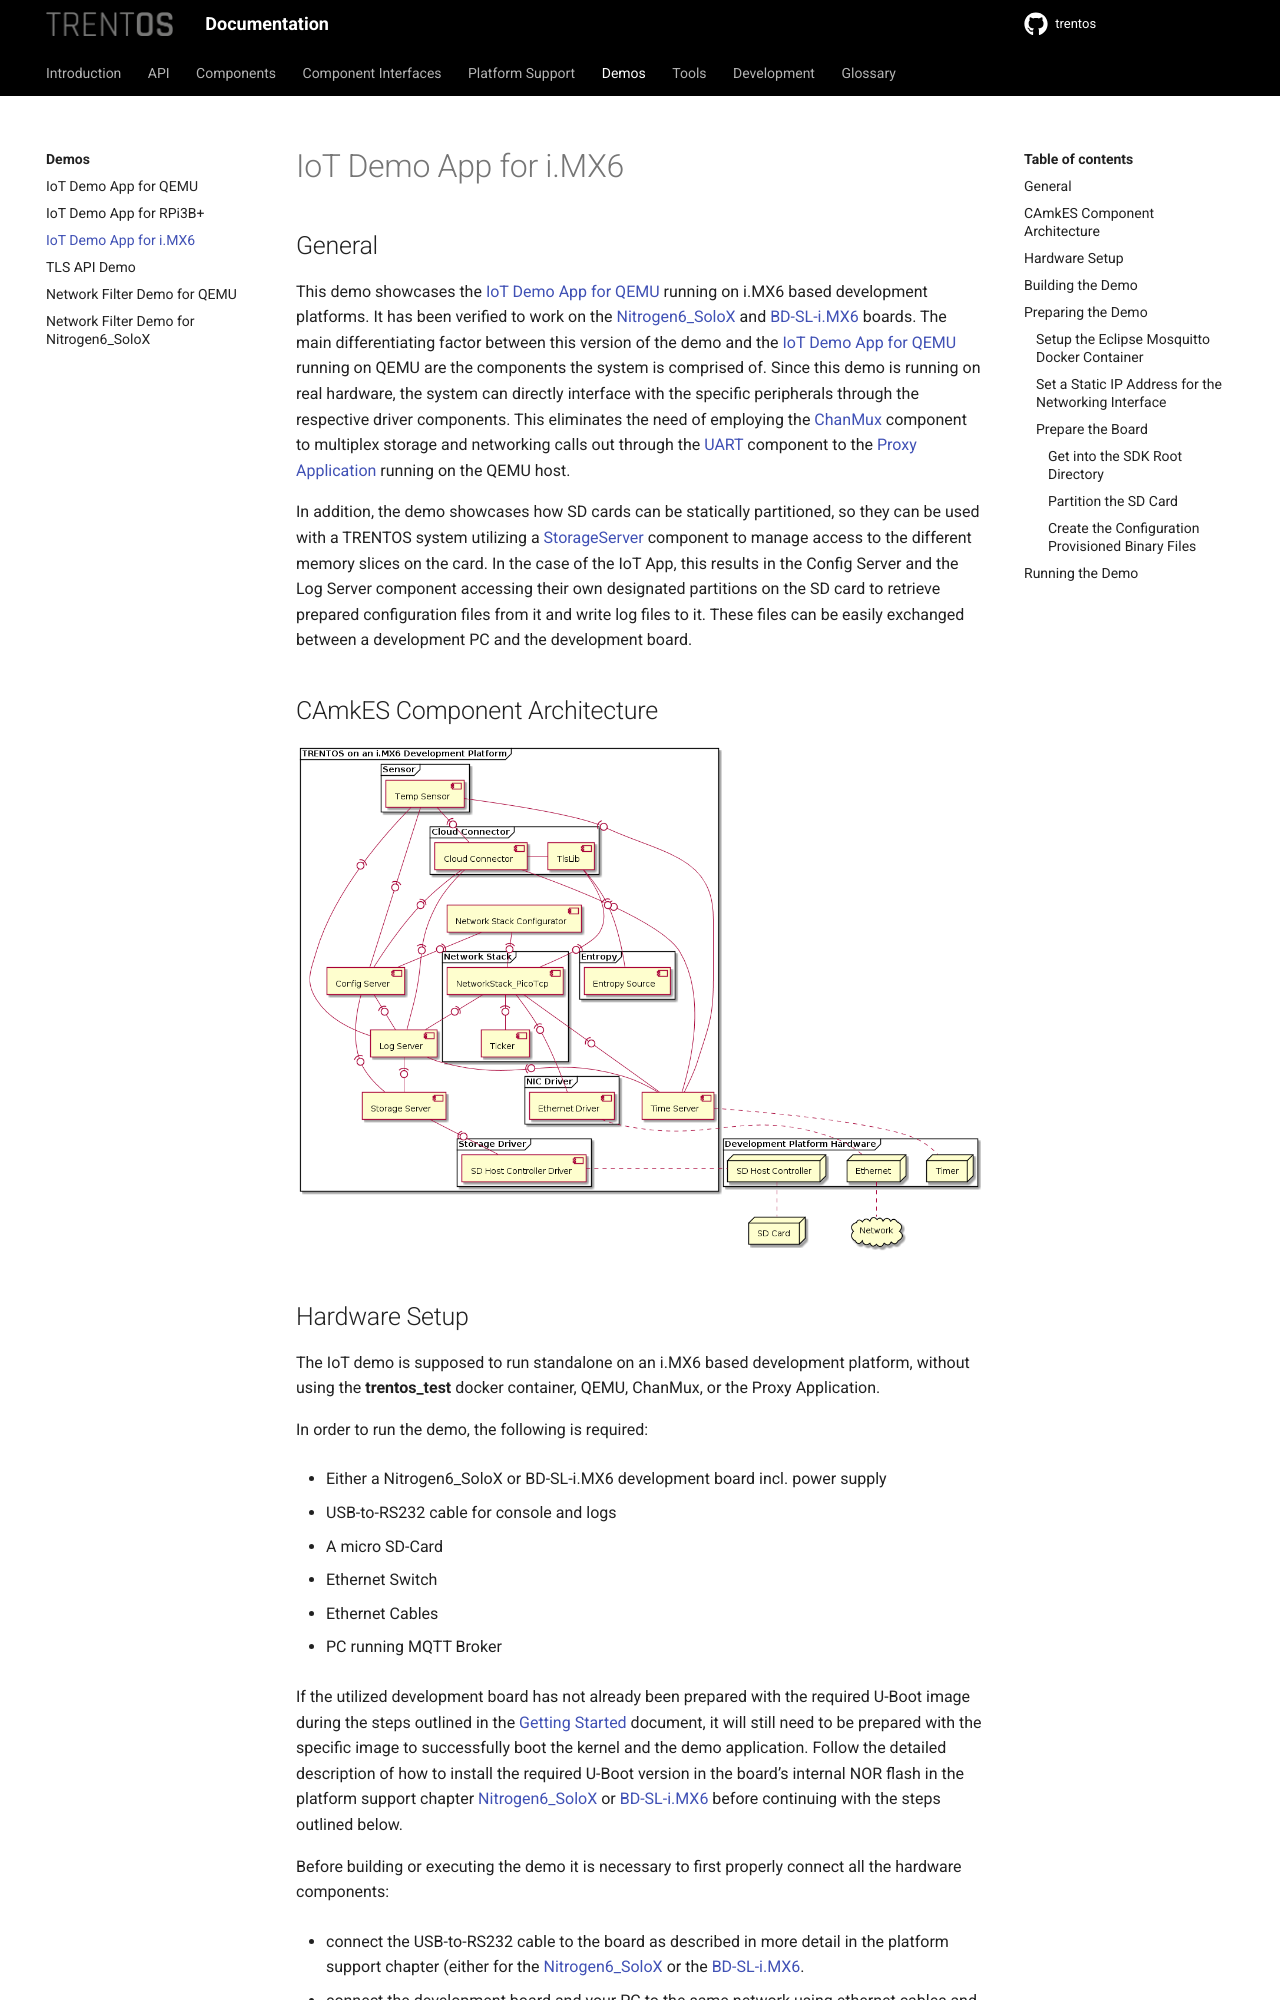

repository: TRENT-OS/trentos · page: demos/demo-iot_imx6.html · generator: sphinx

# IoT Demo App for i.MX6

## General

This demo showcases the [IoT Demo App for QEMU](demo-iot_qemu.md) running on i.MX6
based development platforms. It has been verified to work on the
[Nitrogen6_SoloX](../platform-support/nitrogen6-solo-x/platform.md) and
[BD-SL-i.MX6](../platform-support/bd-sl-i.mx6/platform.md) boards.
The main differentiating factor between this version of the demo and the
[IoT Demo App for QEMU](demo-iot_qemu.md) running on QEMU are the components the
system is comprised of. Since this demo is running on real hardware, the system
can directly interface with the specific peripherals through the respective
driver components.
This eliminates the need of employing the [ChanMux](../components/chan-mux.md)
component to multiplex storage and networking calls out through the
[UART](../components/uart.md) component to the
[Proxy Application](../tools/proxy-application.md) running on the QEMU host.

In addition, the demo showcases how SD cards can be statically
partitioned, so they can be used with a TRENTOS system utilizing a
[StorageServer](../components/storage-server.md) component to manage access to
the different memory slices on the card. In the case of the IoT App, this
results in the Config Server and the Log Server component accessing their own
designated partitions on the SD card to retrieve prepared configuration files
from it and write log files to it. These files can be easily exchanged between a
development PC and the development board.

## CAmkES Component Architecture

!["IoT Demo for i.MX6 - CAmkES Architecture"](img/demo-iot_imx6-camkes-architecture.png)
